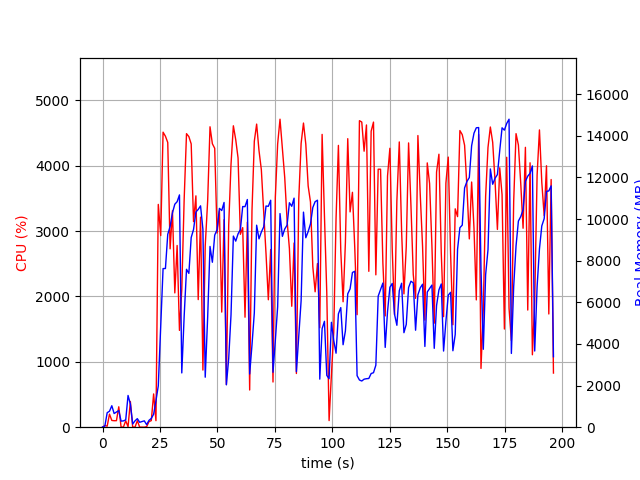

The table this chart was drawn from, first rows:
elapsed_time, nproc, cpu, mem_real, mem_virtual
4.792213439941406e-05, 1, 0.0, 10.78, 3187
1.007, 2, 25.8, 55.97, 167.7
2.016, 5, 15.9, 696.7, 2917
3.024, 4, 199.4, 767.9, 2780
4.032, 6, 103.2, 1032, 3744
5.039, 3, 99.1, 657.7, 2364
6.048, 3, 100.1, 730.5, 2364
7.057, 4, 312.3, 798.7, 3111
8.066, 3, 2.0, 292.5, 1836
9.075, 4, 2.0, 302.4, 2093
10.08, 3, 98.1, 352.9, 1896
11.09, 13, 6.9, 1525, 5869
12.1, 6, 393.5, 1114, 3551
13.11, 3, 3.0, 154.4, 1746
14.12, 3, 1.0, 304.7, 1900
15.13, 3, 99.8, 410.1, 2038
16.14, 3, 1.0, 236.7, 1848
17.15, 3, 1.0, 270.5, 1871
18.16, 3, 0.0, 305, 1882
19.18, 3, 7.9, 122.3, 453.2
20.19, 1, 84.9, 328.2, 1330
21.21, 1, 100.8, 420.8, 1458
22.22, 1, 508.7, 622.4, 7081
23.23, 1, 99.7, 1268, 8921
24.24, 1, 3407, 1986, 8921
25.3, 1, 2930, 4919, 10817
26.32, 1, 4512, 7620, 19263
27.35, 1, 4450, 7623, 19995
28.36, 1, 4354, 9268, 19995
29.38, 1, 2728, 9642, 20059
30.41, 1, 3311, 10296, 20139
31.43, 1, 2054, 10713, 20139
32.44, 1, 2779, 10833, 20139
33.45, 1, 1480, 11161, 20139
34.46, 1, 2108, 2607, 20235
35.5, 1, 3479, 5323, 20235
36.52, 1, 4489, 7586, 20567
37.54, 1, 4444, 7390, 20771
38.56, 1, 4332, 9113, 20771
39.58, 1, 3144, 9498, 20771
40.61, 1, 3538, 10338, 20771
41.61, 1, 1951, 10463, 20771
42.63, 1, 3212, 10634, 20771
43.65, 1, 873.9, 9509, 20771
44.66, 1, 2769, 2402, 20771
45.72, 1, 3462, 5282, 20771
46.74, 1, 4594, 8684, 21095
47.77, 1, 4335, 7924, 21153
48.79, 1, 4265, 9226, 21153
49.81, 1, 2969, 9491, 21153
50.84, 1, 3309, 10513, 21153
51.84, 1, 1760, 10409, 21153
52.85, 1, 3173, 10796, 21153
53.86, 1, 653.1, 2036, 21153
54.87, 1, 3086, 3292, 21153
55.88, 1, 4021, 5397, 21153
56.9, 1, 4610, 9182, 21399
57.93, 1, 4397, 8939, 21439
58.94, 1, 4118, 9287, 21439
59.95, 1, 2950, 9492, 21439
... 134 more rows
